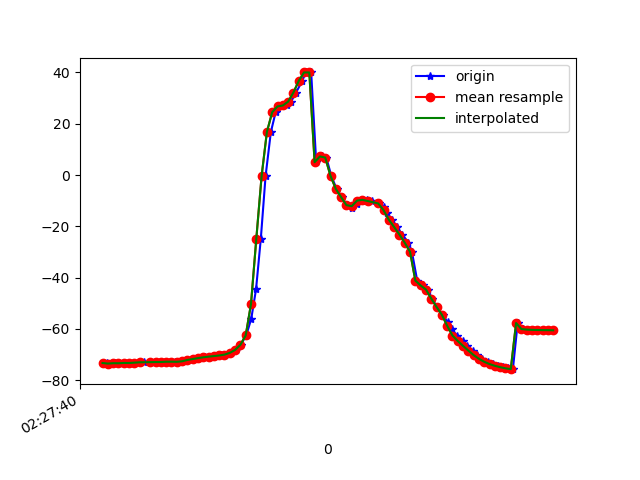

The table this chart was drawn from, first rows:
1617762460216, 458096847947215, -73.31362, 7.5669436, -14.684104
1617762460225, 458096867177985, -73.54, 7.967, -13.97
1617762460248, 458096886408755, -73.39, 7.92, -14.12
1617762460263, 458096905639525, -73.41, 8.105, -13.42
1617762460283, 458096924870295, -73.3, 7.844, -13.54
1617762460303, 458096944101065, -73.32, 7.845, -13.09
1617762460320, 458096963331835, -73.18, 7.65, -13.42
1617762460340, 458096982562605, -73.09, 7.645, -13.13
1617762460357, 458097001793375, -72.99, 7.518, -13.55
1617762460380, 458097021024145, -72.92, 7.475, -13.26
1617762460396, 458097040254915, -73.05, 7.715, -12.65
1617762460416, 458097059485685, -72.94, 7.56, -12.64
1617762460434, 458097078716455, -72.93, 7.655, -12.17
1617762460455, 458097097947225, -72.82, 7.547, -12.54
1617762460472, 458097117177995, -72.81, 7.49, -12.11
1617762460493, 458097136408765, -72.85, 7.604, -11.97
1617762460511, 458097155639535, -72.65, 8.028, -11.79
1617762460532, 458097174870305, -72.12, 9.26, -11.02
1617762460549, 458097194101075, -71.77, 11.4, -11.77
1617762460568, 458097213331845, -71.4, 14.02, -12.02
1617762460588, 458097232562615, -71.09, 17.16, -11.96
1617762460606, 458097251793385, -70.83, 20.8, -12.06
1617762460625, 458097271024155, -70.61, 25.04, -12.2
1617762460645, 458097290254925, -70.39, 29.93, -12.53
1617762460663, 458097309485695, -70.04, 35.57, -13.14
1617762460684, 458097328716465, -69.36, 41.95, -14.23
1617762460702, 458097347947235, -68.22, 48.96, -16.01
1617762460721, 458097367178005, -66.22, 56.16, -18.76
1617762460742, 458097386408775, -62.57, 63.31, -23.14
1617762460761, 458097405639545, -56.04, 69.85, -30.3
1617762460779, 458097424870315, -44.62, 75.43, -42.39
1617762460797, 458097444101085, -24.94, 79.28, -62.67
1617762460815, 458097463331855, -0.4505, 80.75, -87.42
1617762460835, 458097482562625, 16.8, 80.72, -104.6
1617762460853, 458097501793395, 24.5, 80.55, -111.8
1617762460873, 458097521024165, 26.74, 80.58, -113.2
1617762460895, 458097540254935, 27.11, 80.51, -112
1617762460911, 458097559485705, 28.6, 80.09, -111.1
1617762460930, 458097578716475, 32.16, 79.36, -111.5
1617762460953, 458097597947245, 36.65, 78.56, -112
1617762460967, 458097617178015, 40, 77.96, -110.6
1617762460987, 458097636408785, 39.98, 77.59, -105.3
1617762461006, 458097655639555, 5.001, 68.31, -80.82
1617762461026, 458097674870325, 7.233, 71.12, -79.06
1617762461044, 458097694101095, 6.807, 73.81, -74.02
1617762461063, 458097713331865, -0.33, 72.35, -60.78
1617762461083, 458097732562635, -5.431, 68.66, -49.24
1617762461102, 458097751793405, -8.645, 64.57, -39.94
1617762461122, 458097771024175, -11.75, 59.7, -31.03
1617762461140, 458097790254945, -12.83, 54.46, -24.9
1617762461159, 458097809485715, -11.46, 50.3, -22.06
1617762461178, 458097828716485, -9.998, 47.08, -20.23
1617762461198, 458097847947255, -9.68, 44, -18.38
1617762461215, 458097867178025, -10.14, 40.94, -16.82
1617762461243, 458097886408795, -11.09, 38.17, -15.68
1617762461261, 458097905639565, -12.63, 35.63, -14.68
1617762461273, 458097924870335, -14.79, 33.21, -13.64
1617762461292, 458097944101105, -17.43, 31.04, -12.6
1617762461311, 458097963331875, -20.29, 29.39, -11.67
1617762461331, 458097982562645, -23.23, 28.45, -10.91
1617762461354, 458098001793415, -26.39, 27.89, -10.22
... 29 more rows
